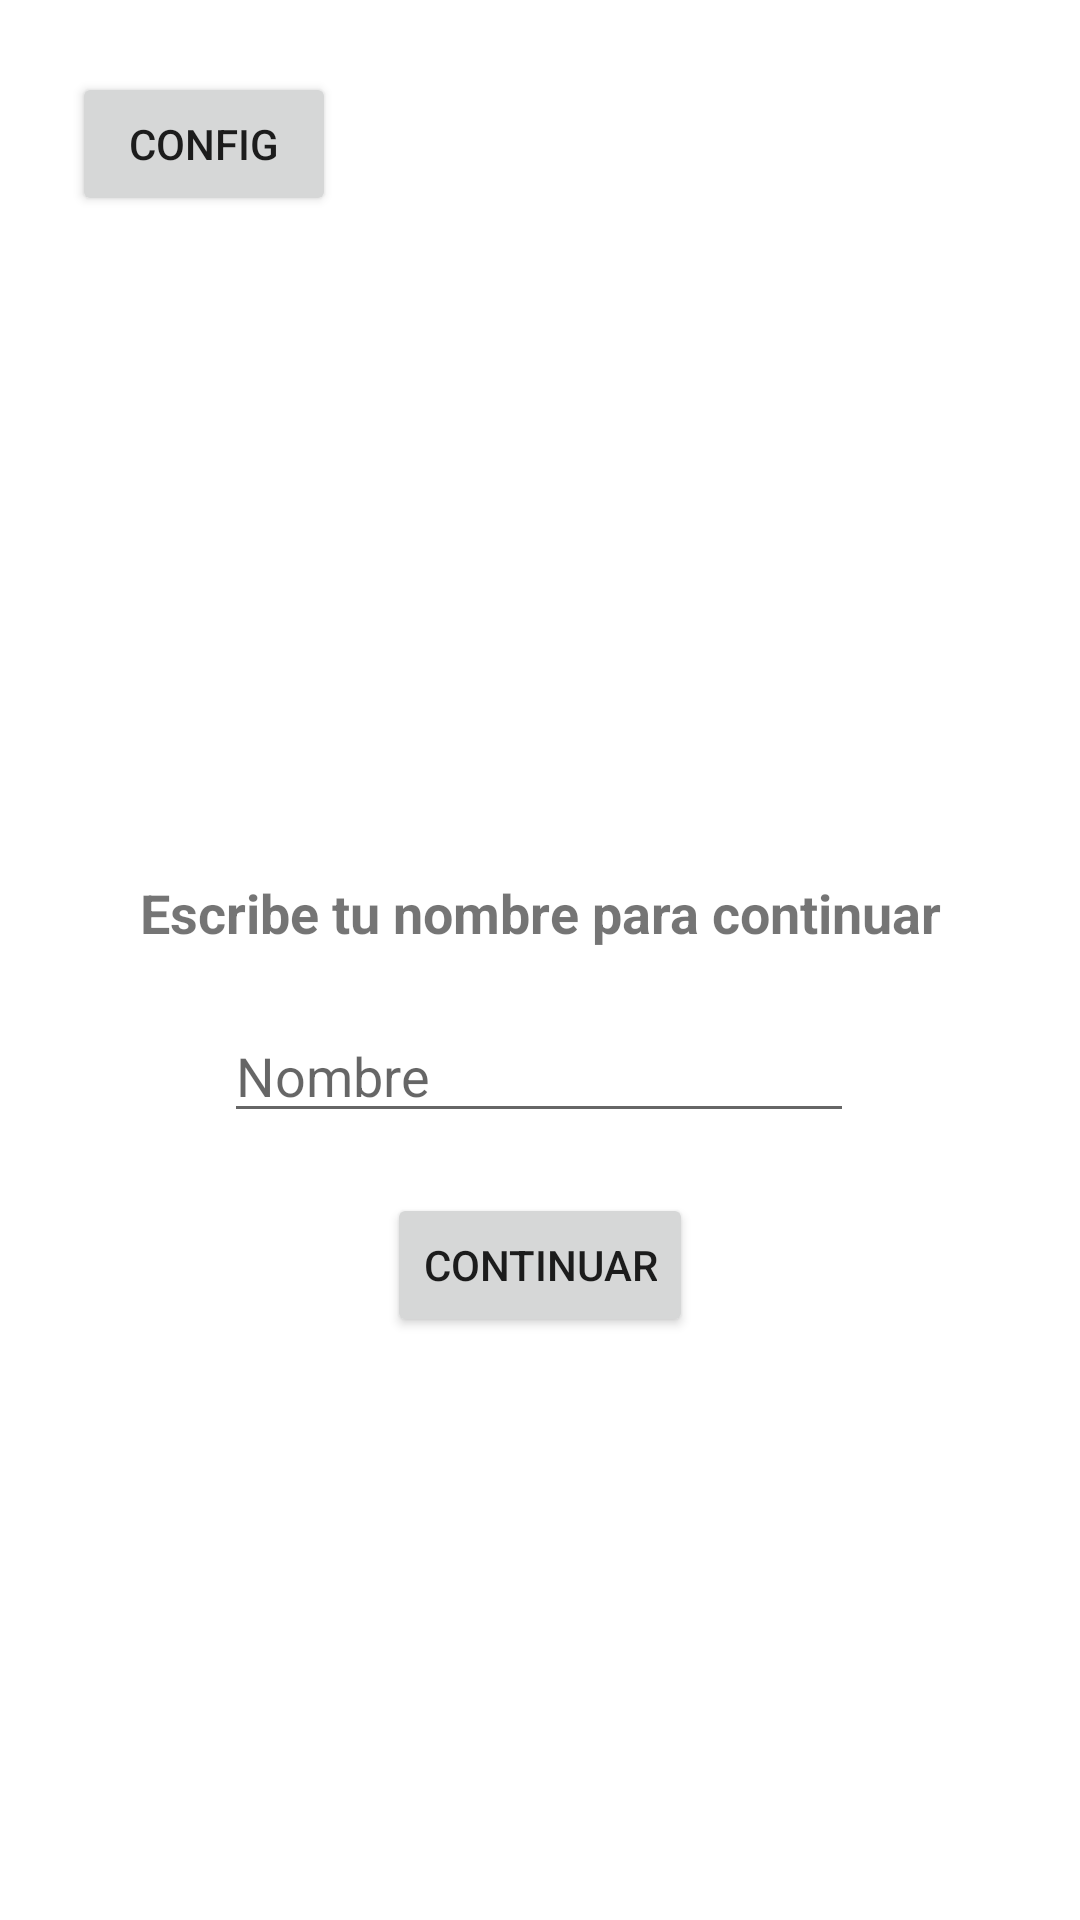

Layout XML and referenced resources for this Android screen:
<!-- AndroidManifest.xml: application theme Theme.Taller3 -->
<!-- res/layout/activity_main.xml -->
<?xml version="1.0" encoding="utf-8"?>
<androidx.constraintlayout.widget.ConstraintLayout xmlns:android="http://schemas.android.com/apk/res/android"
    xmlns:app="http://schemas.android.com/apk/res-auto"
    xmlns:tools="http://schemas.android.com/tools"
    android:id="@+id/pagina1"
    android:layout_width="match_parent"
    android:layout_height="match_parent"
    tools:context=".MainActivity">

    <Button
        android:id="@+id/continuar"
        android:layout_width="wrap_content"
        android:layout_height="wrap_content"
        android:layout_marginTop="20dp"
        android:text="Continuar"
        app:layout_constraintEnd_toEndOf="parent"
        app:layout_constraintStart_toStartOf="parent"
        app:layout_constraintTop_toBottomOf="@+id/nombre" />

    <EditText
        android:id="@+id/nombre"
        android:layout_width="wrap_content"
        android:layout_height="wrap_content"
        android:layout_marginTop="20dp"
        android:ems="10"
        android:hint="Nombre"
        android:inputType="textPersonName"
        app:layout_constraintEnd_toEndOf="parent"
        app:layout_constraintHorizontal_bias="0.497"
        app:layout_constraintStart_toStartOf="parent"
        app:layout_constraintTop_toBottomOf="@+id/textView7" />

    <Button
        android:id="@+id/config"
        android:layout_width="wrap_content"
        android:layout_height="wrap_content"
        android:layout_marginStart="24dp"
        android:layout_marginTop="24dp"
        android:text="Config"
        app:layout_constraintStart_toStartOf="parent"
        app:layout_constraintTop_toTopOf="parent" />

    <TextView
        android:id="@+id/textView7"
        android:layout_width="wrap_content"
        android:layout_height="wrap_content"
        android:layout_marginTop="292dp"
        android:text="Escribe tu nombre para continuar"
        android:textSize="18sp"
        android:textStyle="bold"
        app:layout_constraintEnd_toEndOf="parent"
        app:layout_constraintStart_toStartOf="parent"
        app:layout_constraintTop_toTopOf="parent" />

</androidx.constraintlayout.widget.ConstraintLayout>
<!-- resources referenced by this layout -->
<resources>
  <style name="Theme.Taller3" parent="Theme.MaterialComponents.DayNight.DarkActionBar">
          
          <item name="colorPrimary">@color/purple_500</item>
          <item name="colorPrimaryVariant">@color/purple_700</item>
          <item name="colorOnPrimary">@color/white</item>
          
          <item name="colorSecondary">@color/teal_200</item>
          <item name="colorSecondaryVariant">@color/teal_700</item>
          <item name="colorOnSecondary">@color/black</item>
          
          <item name="android:statusBarColor" tools:targetApi="l">?attr/colorPrimaryVariant</item>
          
      </style>
  <!-- not gathered from this repository: default colours our renderer supplied (Android Studio template values) -->
  <color name="purple_500">#FF6200EE</color>
  <color name="purple_700">#FF3700B3</color>
  <color name="teal_200">#FF03DAC5</color>
  <color name="teal_700">#FF018786</color>
  <color name="black">#FF000000</color>
  <color name="white">#FFFFFFFF</color>
</resources>
